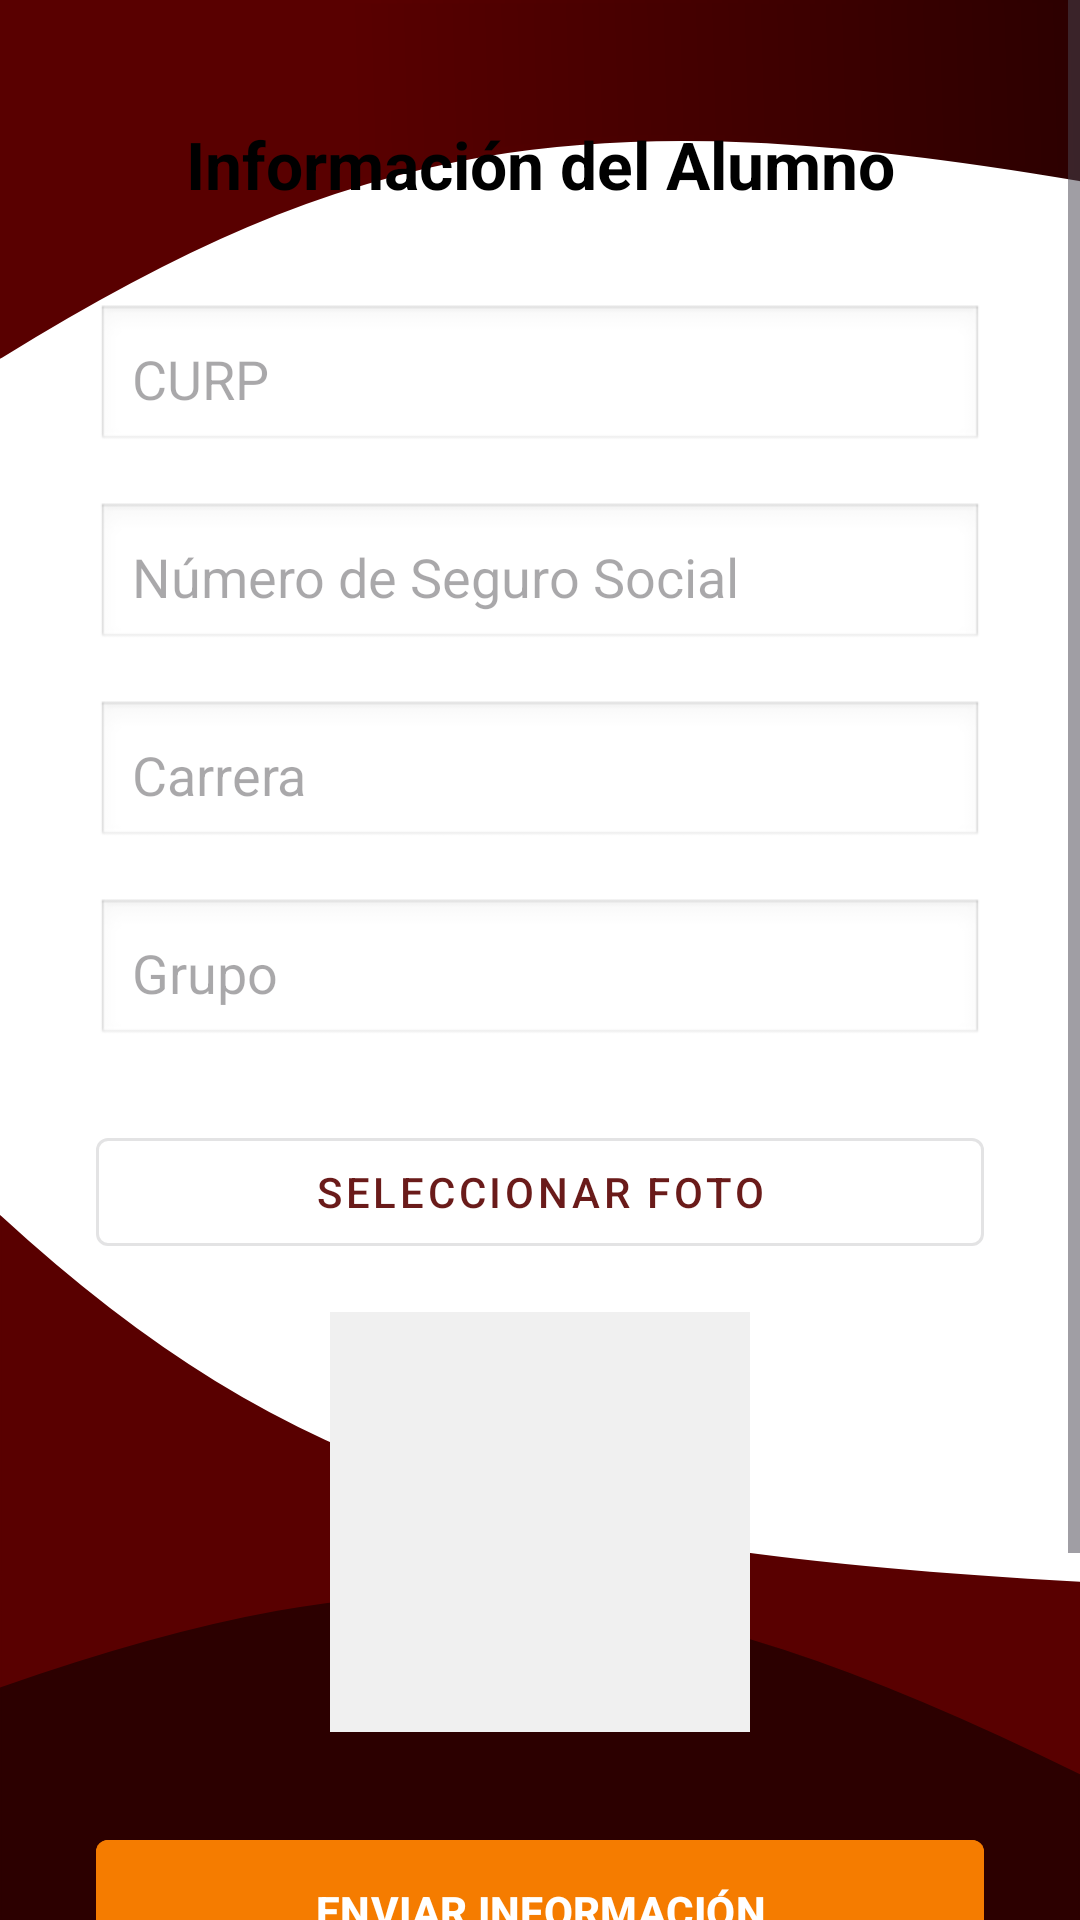

Reconstruct the res/layout file that produces this screen, plus the resources it refers to.
<!-- AndroidManifest.xml: application theme Theme.CREDENCIALES -->
<!-- res/layout/activity_formulario_credencial.xml -->
<?xml version="1.0" encoding="utf-8"?>
<ScrollView xmlns:android="http://schemas.android.com/apk/res/android"
    xmlns:app="http://schemas.android.com/apk/res-auto"
    android:layout_width="match_parent"
    android:layout_height="match_parent"
    android:fillViewport="true"
    android:background="@drawable/background_main">

    <androidx.constraintlayout.widget.ConstraintLayout
        android:layout_width="match_parent"
        android:layout_height="wrap_content"
        android:paddingBottom="40dp">

        <TextView
            android:id="@+id/tvTituloForm"
            android:layout_width="wrap_content"
            android:layout_height="wrap_content"
            android:layout_marginTop="40dp"
            android:text="Información del Alumno"
            android:textColor="#000000"
            android:textSize="22sp"
            android:textStyle="bold"
            app:layout_constraintTop_toTopOf="parent"
            app:layout_constraintEnd_toEndOf="parent"
            app:layout_constraintStart_toStartOf="parent"/>

        <EditText
            android:id="@+id/etCurp"
            android:layout_width="0dp"
            android:layout_height="50dp"
            android:layout_marginStart="32dp"
            android:layout_marginTop="32dp"
            android:layout_marginEnd="32dp"
            android:background="@android:drawable/edit_text"
            android:hint="CURP"
            android:padding="12dp"
            android:textAllCaps="true"
            android:inputType="textCapCharacters"
            app:layout_constraintEnd_toEndOf="parent"
            app:layout_constraintStart_toStartOf="parent"
            app:layout_constraintTop_toBottomOf="@id/tvTituloForm" />

        <EditText
            android:id="@+id/etNss"
            android:layout_width="0dp"
            android:layout_height="50dp"
            android:layout_marginStart="32dp"
            android:layout_marginTop="16dp"
            android:layout_marginEnd="32dp"
            android:background="@android:drawable/edit_text"
            android:hint="Número de Seguro Social"
            android:inputType="number"
            android:padding="12dp"
            app:layout_constraintEnd_toEndOf="parent"
            app:layout_constraintStart_toStartOf="parent"
            app:layout_constraintTop_toBottomOf="@id/etCurp" />

        <EditText
            android:id="@+id/etCarrera"
            android:layout_width="0dp"
            android:layout_height="50dp"
            android:layout_marginStart="32dp"
            android:layout_marginTop="16dp"
            android:layout_marginEnd="32dp"
            android:background="@android:drawable/edit_text"
            android:hint="Carrera"
            android:padding="12dp"
            app:layout_constraintEnd_toEndOf="parent"
            app:layout_constraintStart_toStartOf="parent"
            app:layout_constraintTop_toBottomOf="@id/etNss" />

        <EditText
            android:id="@+id/etGrupo"
            android:layout_width="0dp"
            android:layout_height="50dp"
            android:layout_marginStart="32dp"
            android:layout_marginTop="16dp"
            android:layout_marginEnd="32dp"
            android:background="@android:drawable/edit_text"
            android:hint="Grupo"
            android:padding="12dp"
            app:layout_constraintEnd_toEndOf="parent"
            app:layout_constraintStart_toStartOf="parent"
            app:layout_constraintTop_toBottomOf="@id/etCarrera" />

        <com.google.android.material.button.MaterialButton
            android:id="@+id/btnSeleccionarFoto"
            style="@style/Widget.MaterialComponents.Button.OutlinedButton"
            android:layout_width="0dp"
            android:layout_height="wrap_content"
            android:layout_marginStart="32dp"
            android:layout_marginTop="24dp"
            android:layout_marginEnd="32dp"
            android:text="Seleccionar Foto"
            app:layout_constraintEnd_toEndOf="parent"
            app:layout_constraintStart_toStartOf="parent"
            app:layout_constraintTop_toBottomOf="@id/etGrupo" />

        <ImageView
            android:id="@+id/imgFoto"
            android:layout_width="140dp"
            android:layout_height="140dp"
            android:layout_marginTop="16dp"
            android:background="#F0F0F0"
            android:scaleType="centerCrop"
            android:contentDescription="Vista previa de foto"
            app:layout_constraintEnd_toEndOf="parent"
            app:layout_constraintStart_toStartOf="parent"
            app:layout_constraintTop_toBottomOf="@id/btnSeleccionarFoto" />

        <com.google.android.material.button.MaterialButton
            android:id="@+id/btnEnviar"
            android:layout_width="0dp"
            android:layout_height="55dp"
            android:layout_marginStart="32dp"
            android:layout_marginTop="32dp"
            android:layout_marginEnd="32dp"
            android:backgroundTint="@color/naranja_upt"
            android:text="ENVIAR INFORMACIÓN"
            android:textColor="#FFFFFF"
            android:textStyle="bold"
            app:cornerRadius="4dp"
            app:layout_constraintEnd_toEndOf="parent"
            app:layout_constraintStart_toStartOf="parent"
            app:layout_constraintTop_toBottomOf="@id/imgFoto" />

        <com.google.android.material.button.MaterialButton
            android:id="@+id/btnConsultarEstado"
            android:layout_width="0dp"
            android:layout_height="55dp"
            android:layout_marginStart="32dp"
            android:layout_marginTop="32dp"
            android:layout_marginEnd="32dp"
            android:backgroundTint="@color/naranja_upt"
            android:text="CONSULTAR ESTATUS"
            android:textColor="#FFFFFF"
            android:textStyle="bold"
            app:cornerRadius="4dp"
            app:layout_constraintEnd_toEndOf="parent"
            app:layout_constraintStart_toStartOf="parent"
            app:layout_constraintTop_toBottomOf="@id/btnEnviar" />


    </androidx.constraintlayout.widget.ConstraintLayout>
</ScrollView>
<!-- resources referenced by this layout -->
<resources>
  <color name="naranja_upt">#F57C00</color>
  <!-- drawable background_main (drawable) -->
  <vector xmlns:android="http://schemas.android.com/apk/res/android"
      xmlns:aapt="http://schemas.android.com/aapt"
      android:width="412dp"
      android:height="917dp"
      android:viewportWidth="412"
      android:viewportHeight="917">
    <group>
      <clip-path
          android:pathData="M0,0h412v917h-412z"/>
      <path
          android:pathData="M0,0h412v917h-412z"
          android:fillColor="#ffffff"/>
      <path
          android:strokeWidth="1"
          android:pathData="M412,756C204.86,741.54 110.39,708.18 0,581V807C167.37,736.43 257.27,749.82 412,849V756Z"
          android:fillColor="#590000"
          android:strokeColor="#590000"/>
      <path
          android:strokeWidth="1"
          android:pathData="M412,848V916.5H0V806.5C154.34,738.71 244.27,744.3 412,848Z"
          android:fillColor="#2C0000"
          android:strokeColor="#2C0000"/>
      <path
          android:pathData="M412,85C221.42,44.25 132.78,66.65 0,169.5V-0H412V85Z"
          android:strokeWidth="3">
        <aapt:attr name="android:fillColor">
          <gradient
              android:startX="2.5"
              android:startY="57"
              android:endX="412"
              android:endY="47.5"
              android:type="linear">
            <item android:offset="0.32" android:color="#FF590000"/>
            <item android:offset="1" android:color="#FF2C0000"/>
          </gradient>
        </aapt:attr>
        <aapt:attr name="android:strokeColor">
          <gradient
              android:startX="-0"
              android:startY="58"
              android:endX="409.5"
              android:endY="51"
              android:type="linear">
            <item android:offset="0.35" android:color="#FF590000"/>
            <item android:offset="1" android:color="#FF2C0000"/>
          </gradient>
        </aapt:attr>
      </path>
    </group>
  </vector>
  <style name="Theme.CREDENCIALES" parent="Base.Theme.CREDENCIALES" />
  <style name="Base.Theme.CREDENCIALES" parent="Theme.Material3.DayNight.NoActionBar">
          <item name="colorPrimary">@color/guinda</item>
          <item name="colorOnPrimary">@color/blanco</item>
          <item name="colorSecondary">@color/verde</item>
          <item name="android:statusBarColor">@color/guinda_dark</item>
      </style>
  <color name="guinda">#6A1B1A</color>
  <color name="blanco">#FFFFFF</color>
  <color name="verde">#1B5E20</color>
  <color name="guinda_dark">#4E0F0F</color>
</resources>
